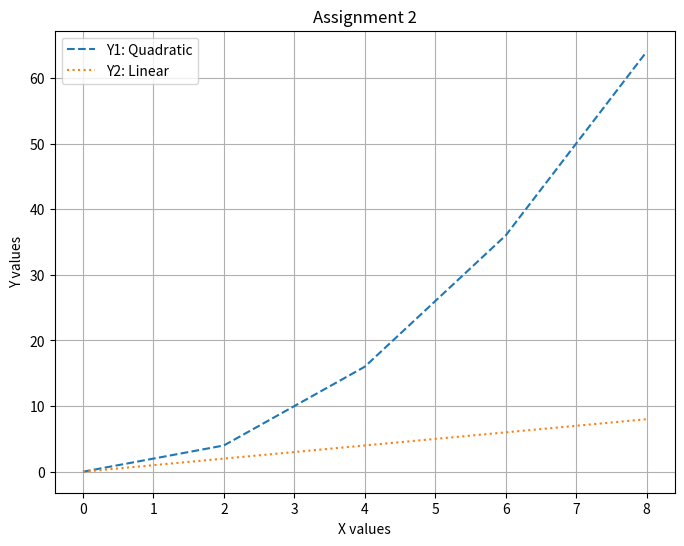

The matplotlib source for this figure:
import matplotlib.pyplot as plt
X = [0, 2, 4, 6, 8]
Y1 = [0, 4, 16, 36, 64]
Y2 = [0, 2, 4, 6, 8]
plt.figure(figsize=(8, 6))
plt.plot(X, Y1, label="Y1: Quadratic", linestyle='--')
plt.plot(X, Y2, label="Y2: Linear", linestyle=':')
plt.title("Assignment 2")
plt.xlabel("X values")
plt.ylabel("Y values")
plt.legend()
plt.grid(True)
plt.show()
